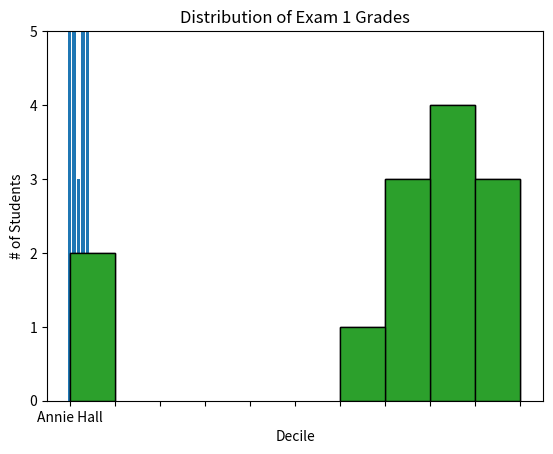

Write the Python code that produced this figure.
''' Chapter 3: Data visualization
- Tutorial on data exploration using data visualization (matplotlib)
'''
# This is a sample Python script.

# Press ⌃R to execute it or replace it with your code.
# Press Double ⇧ to search everywhere for classes, files, tool windows, actions, and settings.
'''
Pycharm has a shortkey:  ALT-SHFIT-E that allows you to copy and paste selected lines to the Python Console

Use CTRL-R to run the entire project
Use CRTL-D to run the entire project in debug mode

Use CRTL-SHIFT-R to run ONLY main.py
Use CRTL-SHIFT-D to run ONLY main.py in debug mode
'''

from matplotlib import pyplot as plt
from collections import Counter

def print_hi(name):
    # Use a breakpoint in the code line below to debug your script.
    print(f'Hi, {name}')  # Press ⌘F8 to toggle the breakpoint.


# Press the green button in the gutter to run the script.
if __name__ == '__main__':

    # line plot using matplotlib
    years=[1950,1960,1970,1980,1990,2000,2010]
    gdp=[300.2,543.3,1075.9, 2862.5, 5979.6, 10289.7, 14958.3]

    # create a line chart: years on the x-axis, and gdp on y-axis
    plt.plot(years,gdp,
             color='green',
             marker='o',
             linestyle='solid')
    # add a title
    plt.title("Nominal GDP")
    # add y-axis label
    plt.ylabel('Billions of $')
    plt.show()

    # bar charts ----------------------------------------------
    # useful to show how some quantity varies among some discrete set of tiems
    # For example, let's say we want to visualize the number of academy awards won by a
    # set of movies

    movies=["Annie Hall","Ben-Hur","Casablanca","Gandhi","West Side Story"]
    num_oscars=[5,11,3,8,10]

    # bar plots with movies as x-axis and number of oscars as y-axis
    plt.bar(range(len(movies)), num_oscars)  #range(len(movies)) is range(0,5)
    plt.title("My Favorite Movies") # add a title
    plt.ylabel("# of Academy Awards") # add y-axis labels
    # instead of 1,2,3...5, label x-ticks with movie names
    plt.xticks(range(len(movies)),movies)
    plt.show()


    # Histogram ------------------------------------------------------------------

    # A bar chart can be useful in visualizing the probability distribution of a discrete RV
    marks = [83, 95, 91, 87, 70, 0, 85, 82, 100, 67, 73, 77, 0]
    # bucket grades by decile (count frequency of observations with 0-9, 10-19, 20-29,...
    # but inlcude 100 in the 90-99 category
    # note: // operator is called "floor division".  I divide x by y and then remove all
    # decimal numbers.  For example, 10//3=3
    temp=[mark//10 * 10 for mark in marks] # this operation floors each mark
    min(90,100) # 90
    # This operation floors each mark to the nearest 10, 20, ....90.  If the mark is 100, then
    # it is floored to 90 (that's what the min(...,90) does.
    temp=[min(mark//10*10,90) for mark in marks]
    temp

    d_mark=Counter(temp) # count the number of values that are 80, that are 90, that are 70 ...
    d_mark

    # I can condense the code to the following to get d_mark
    d_mark=Counter(min(mark//10*10,90)for mark in marks)

    # create bar plot from the d_mark dictionary.  The key is the levels and
    # the value is the frequency of the level.

    lvls=[x for x in d_mark.keys()] # [80,90,70,0,60]
    lvls

    # shift bars to the right by 5
    lvls=[x+5 for x in d_mark.keys()] # [85,95,75,5,65]
    lvls

    plt.bar(lvls, # lvls in the x axis. For 80-89 level, I center the bar at 85
            d_mark.values(), # frequency of each level
            10, # set width of bar
            edgecolor='black') # black edges for each bar

    # set x-axis range from -5 to 105, and y axis range from 0 to 5
    plt.axis([-5,105,0,5])

    # set x-ticks
    plt.xticks([10*i for i in range(11)]) # 0,10,20,...100
    # set xlabel
    plt.xlabel("Decile")
    # set ylabel
    plt.ylabel("# of Students")
    # set plot title
    plt.title("Distribution of Exam 1 Grades")
    plt.show()

    # histogram condense code ------------------------------------------

    plt.bar([x+5 for x in d_mark.keys()],  # lvls in the x axis. For 80-89 level, I center the bar at 85
            d_mark.values(),  # frequency of each level
            10,  # set width of bar
            edgecolor='black')  # black edges for each bar

    # set x-axis range from -5 to 105, and y axis range from 0 to 5
    plt.axis([-5, 105, 0, 5])
    # set x-ticks
    plt.xticks([10 * i for i in range(11)])  # 0,10,20,...100
    # set xlabel
    plt.xlabel("Decile")
    # set ylabel
    plt.ylabel("# of Students")
    # set plot title
    plt.title("Distribution of Exam 1 Grades")
    plt.show()





